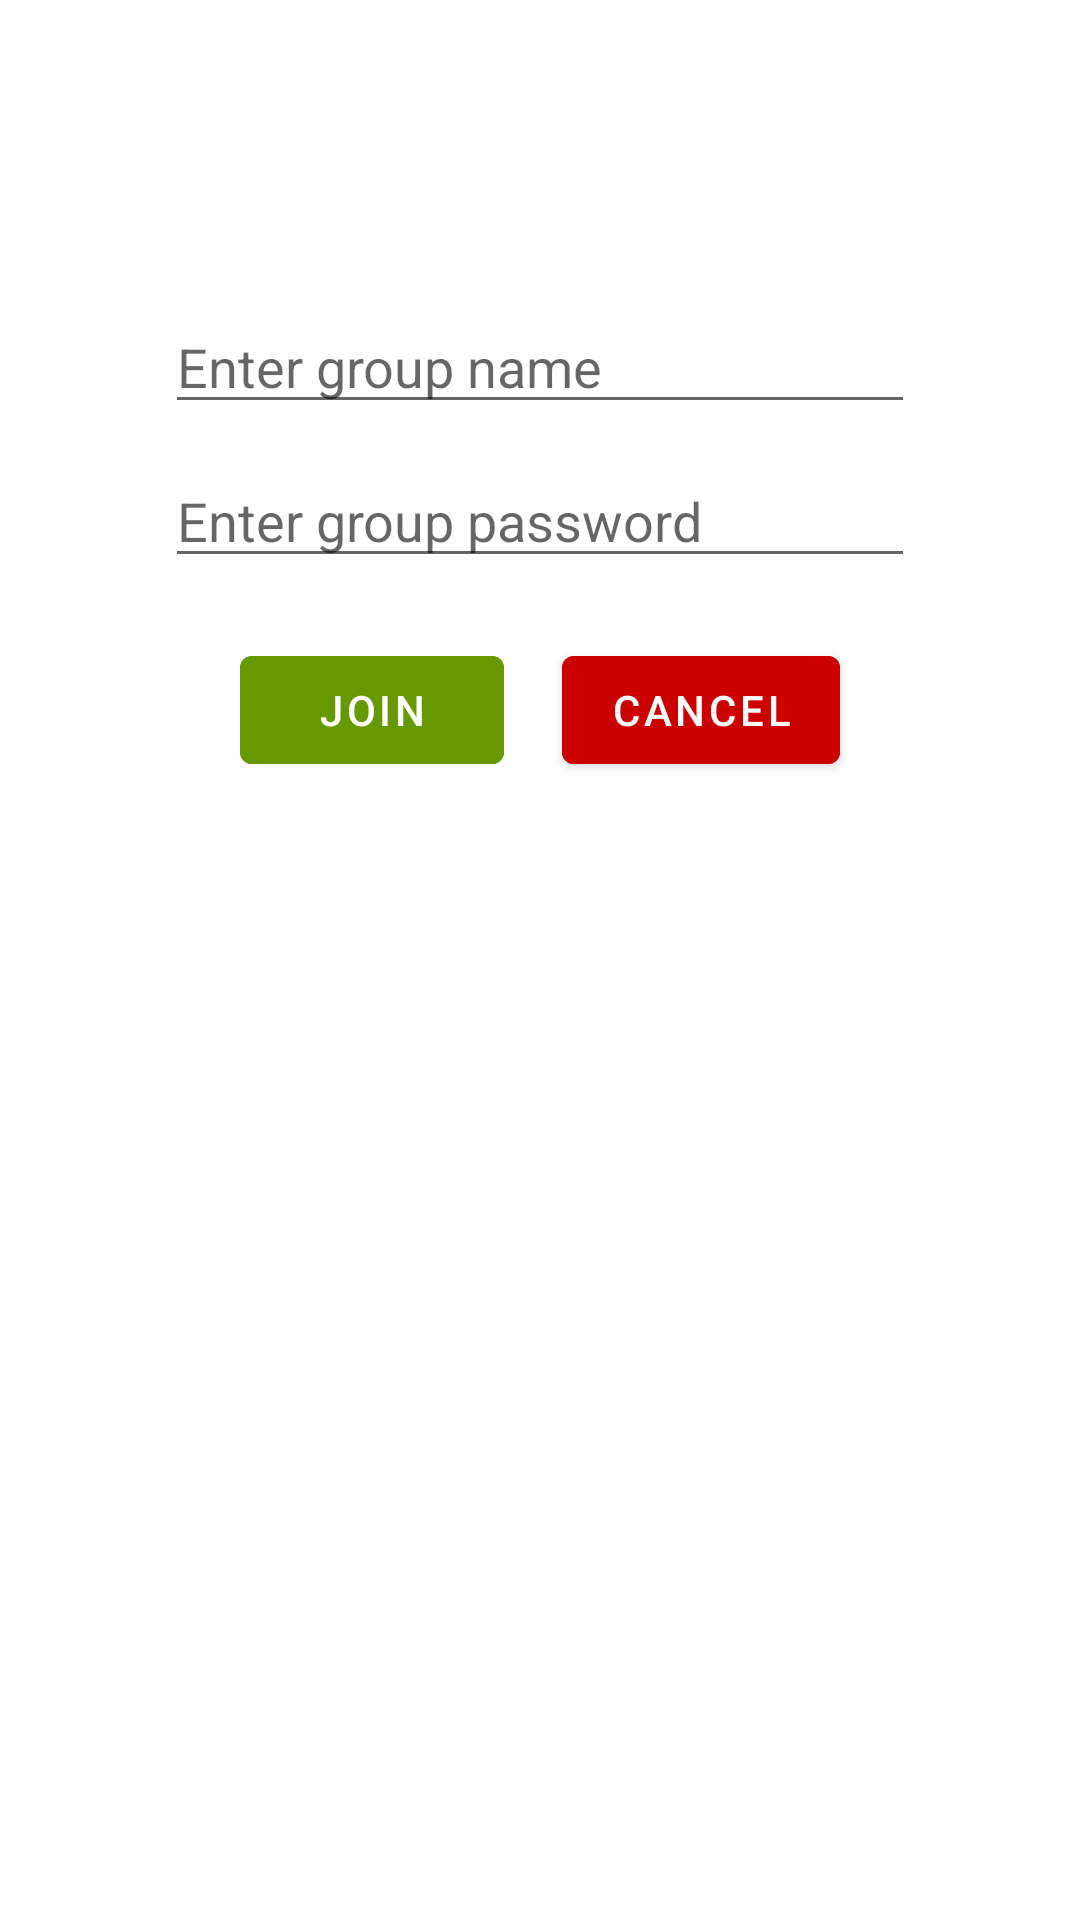

This screen was rendered from an Android layout file. Write that file and the resources it references.
<!-- AndroidManifest.xml: application theme Theme.GroupChatting -->
<!-- res/layout/fragment_join_group.xml -->
<?xml version="1.0" encoding="utf-8"?>
<androidx.constraintlayout.widget.ConstraintLayout xmlns:android="http://schemas.android.com/apk/res/android"
    android:layout_width="match_parent"
    android:layout_height="match_parent"
    xmlns:app="http://schemas.android.com/apk/res-auto">

    <EditText
        android:id="@+id/etJoinGroupName"
        android:layout_width="250dp"
        android:layout_height="wrap_content"
        android:hint="Enter group name"
        app:layout_constraintStart_toStartOf="parent"
        app:layout_constraintEnd_toEndOf="parent"
        app:layout_constraintTop_toTopOf="parent"
        android:layout_marginTop="100dp"/>

    <EditText
        android:id="@+id/etJoinGroupPassword"
        android:layout_width="250dp"
        android:layout_height="wrap_content"
        android:hint="Enter group password"
        android:inputType="textPassword"
        app:layout_constraintStart_toStartOf="parent"
        app:layout_constraintEnd_toEndOf="parent"
        app:layout_constraintTop_toBottomOf="@id/etJoinGroupName"
        android:layout_marginTop="10dp"/>

    <com.google.android.material.button.MaterialButton
        android:id="@+id/joinButton"
        android:layout_width="wrap_content"
        android:layout_height="wrap_content"
        android:text="Join"
        android:backgroundTint="@android:color/holo_green_dark"
        android:layout_marginStart="80dp"
        app:layout_constraintStart_toStartOf="parent"
        app:layout_constraintTop_toBottomOf="@id/etJoinGroupPassword"
        android:layout_marginTop="20dp"/>

    <com.google.android.material.button.MaterialButton
        android:id="@+id/cancelButton"
        android:layout_width="wrap_content"
        android:layout_height="wrap_content"
        android:text="Cancel"
        android:backgroundTint="@android:color/holo_red_dark"
        android:layout_marginEnd="80dp"
        app:layout_constraintEnd_toEndOf="parent"
        app:layout_constraintTop_toBottomOf="@id/etJoinGroupPassword"
        android:layout_marginTop="20dp"/>

</androidx.constraintlayout.widget.ConstraintLayout>
<!-- resources referenced by this layout -->
<resources>
  <style name="Theme.GroupChatting" parent="Theme.MaterialComponents.DayNight.DarkActionBar">
          
          <item name="colorPrimary">@color/purple_500</item>
          <item name="colorPrimaryVariant">@color/purple_700</item>
          <item name="colorOnPrimary">@color/white</item>
          
          <item name="colorSecondary">@color/teal_200</item>
          <item name="colorSecondaryVariant">@color/teal_700</item>
          <item name="colorOnSecondary">@color/black</item>
          
          <item name="android:statusBarColor" tools:targetApi="l">?attr/colorPrimaryVariant</item>
          
      </style>
  <color name="purple_500">#FF6200EE</color>
  <color name="purple_700">#FF3700B3</color>
  <color name="white">#FFFFFFFF</color>
  <color name="teal_200">#FF03DAC5</color>
  <color name="teal_700">#FF018786</color>
  <color name="black">#FF000000</color>
</resources>
